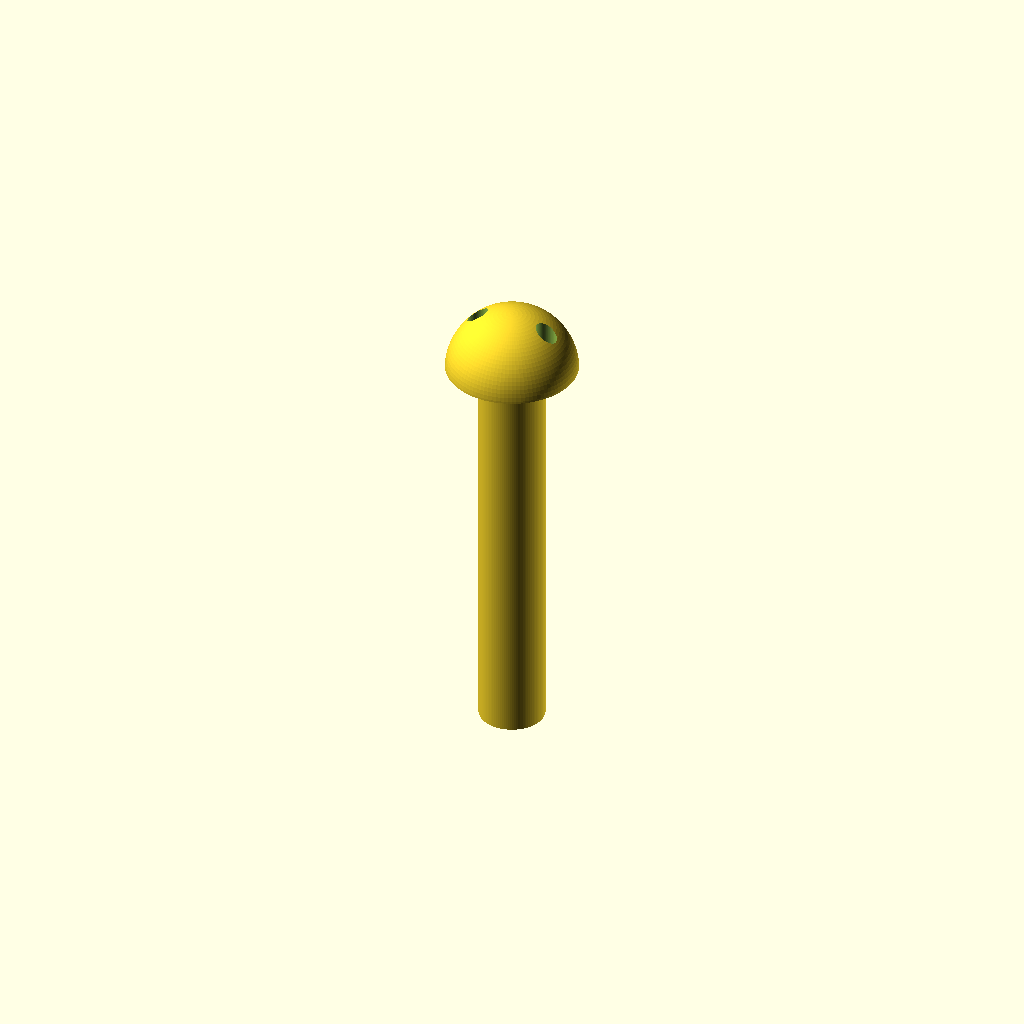
Cell 1 — every parameter at its default value.
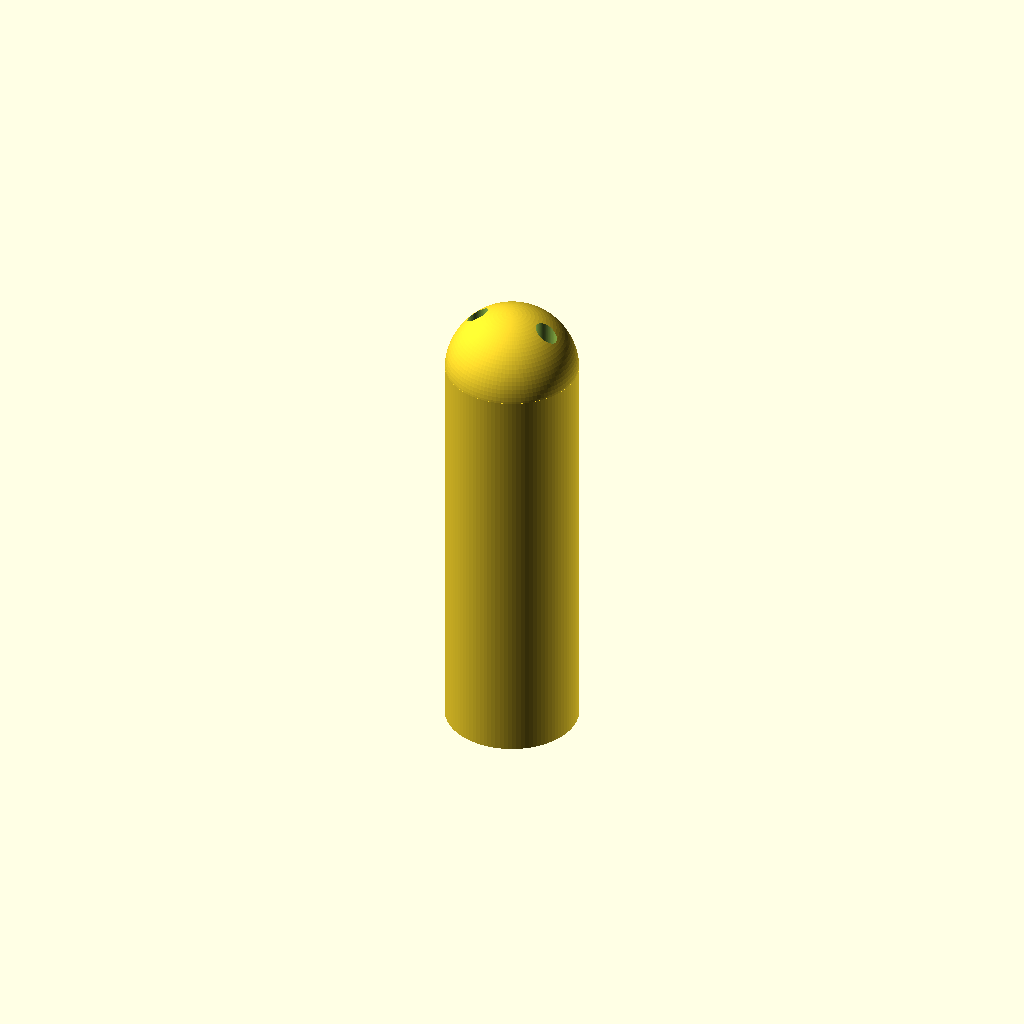
Cell 2: bolt_diameter = 32 (everything else at default).
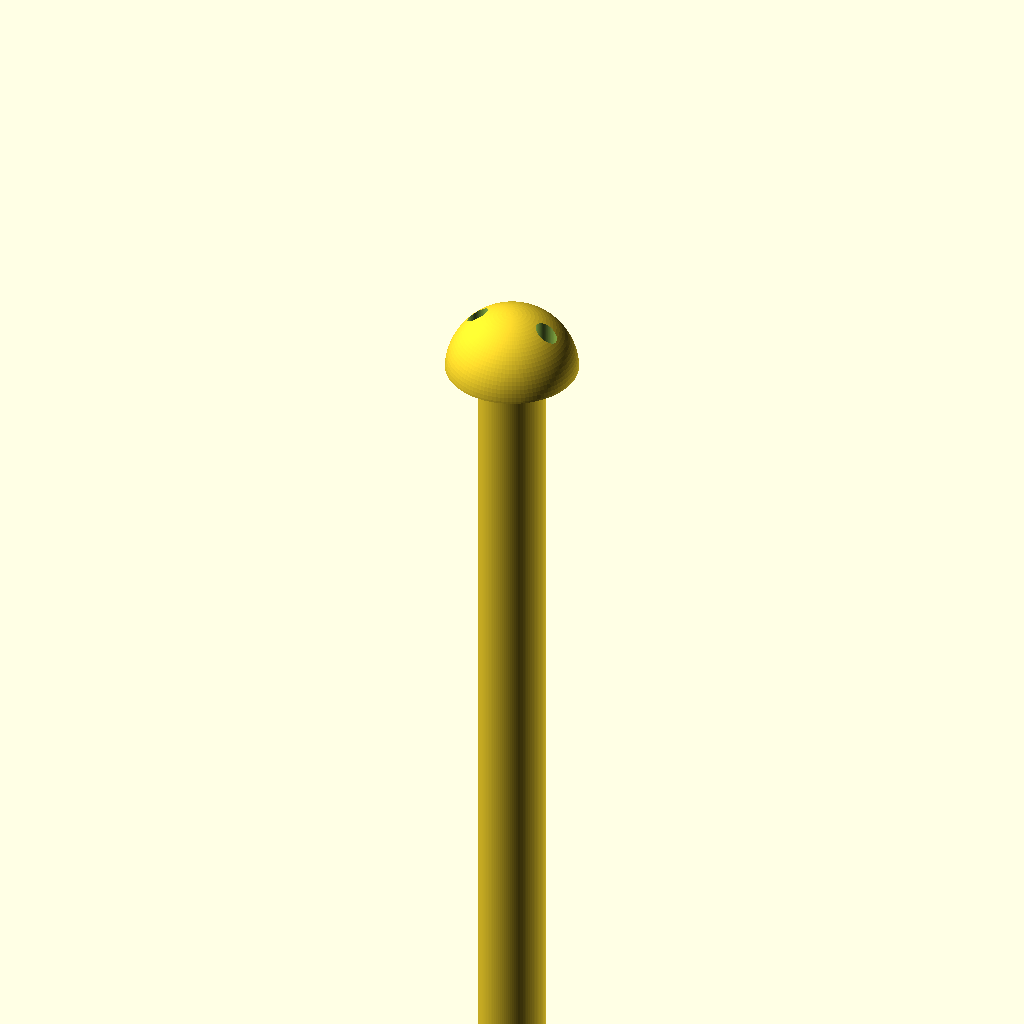
Cell 3: bolt_length = 200 (everything else at default).
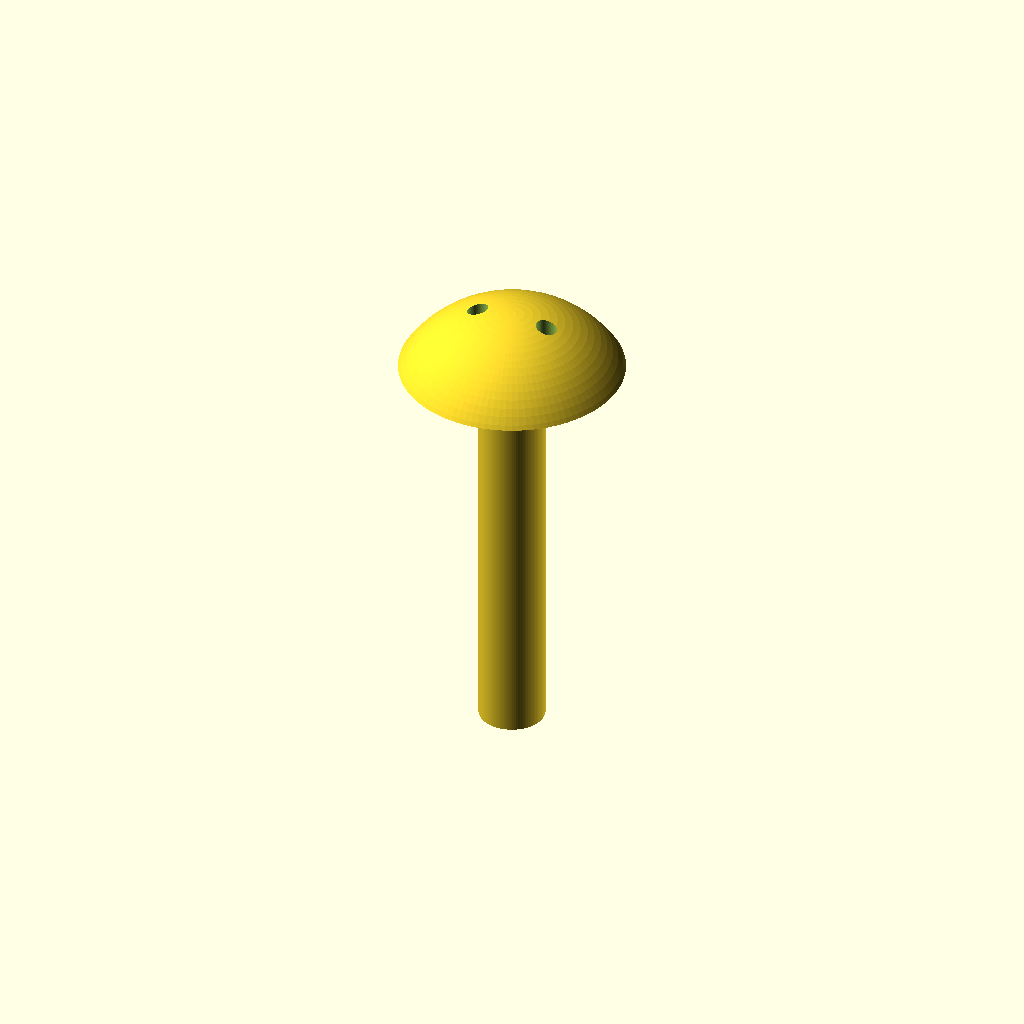
Cell 4: head_diameter = 64 (everything else at default).
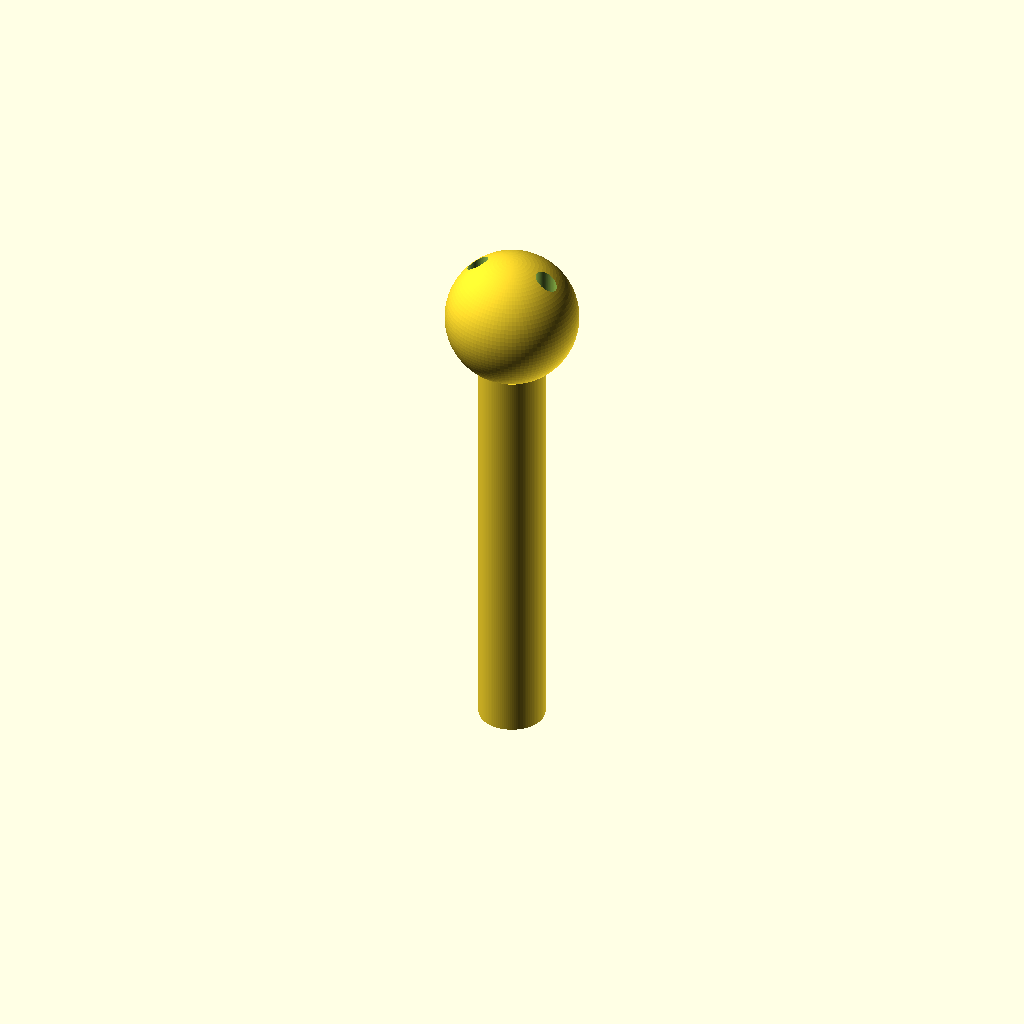
Cell 5: head_height = 30 (everything else at default).
All cells are drawn from one camera (rotation 55°, 0°, 25°, orthographic, colour scheme Cornfield), so only the parameter changes between them.
Source of the model, src/locker_100mm.scad:
// =================================================================
// EXTENDED PARAMETRIC SECURITY SPANNER BOLT GENERATOR
// Optimized for deep thread engagement / thick manhole lips
// =================================================================

$fn = 100; // Render resolution smoothness

/* [Bolt Dimensions] */
bolt_diameter    = 16;   // Thread/shank diameter in mm (e.g., M16)
bolt_length      = 100;  // EXTENDED: Total length of the shank/threaded area in mm

/* [Security Head Dimensions] */
head_diameter    = 32;   // Diameter of the security head (Recommend ~2x bolt diameter)
head_height      = 15;   // EXTENDED: Thicker head for deeper tool seating and high torque

/* [Spanner Drive Configuration] */
spanner_hole_dia = 5;    // Diameter of each spanner pin-hole in mm
spanner_distance = 18;   // Center-to-center distance between the two holes in mm
spanner_depth    = 8;    // EXTENDED: Deeper pins to prevent tool slippage under heavy load

// Main execution module
generate_security_bolt();

module generate_security_bolt() {
    difference() {
        union() {
            // Smooth, rounded tamper-proof head
            // The sloping sides make it nearly impossible to grip with locking pliers
            intersection() {
                cylinder(d=head_diameter, h=head_height);
                translate([0, 0, -head_diameter/2 + head_height])
                    sphere(d=head_diameter);
            }
            
            // Long Bolt Shank 
            translate([0, 0, -bolt_length])
                cylinder(d=bolt_diameter, h=bolt_length);
        }
        
        // Subtract the two deep Spanner (Snake Eye) Holes
        translate([spanner_distance / 2, 0, head_height - spanner_depth])
            cylinder(d=spanner_hole_dia, h=spanner_depth + 1);
            
        translate([-spanner_distance / 2, 0, head_height - spanner_depth])
            cylinder(d=spanner_hole_dia, h=spanner_depth + 1);
    }
}
Parameter table extracted from the source (name, type, default, range or options):
bolt_diameter: number, default 16
bolt_length: number, default 100
head_diameter: number, default 32
head_height: number, default 15
spanner_hole_dia: number, default 5
spanner_distance: number, default 18
spanner_depth: number, default 8
